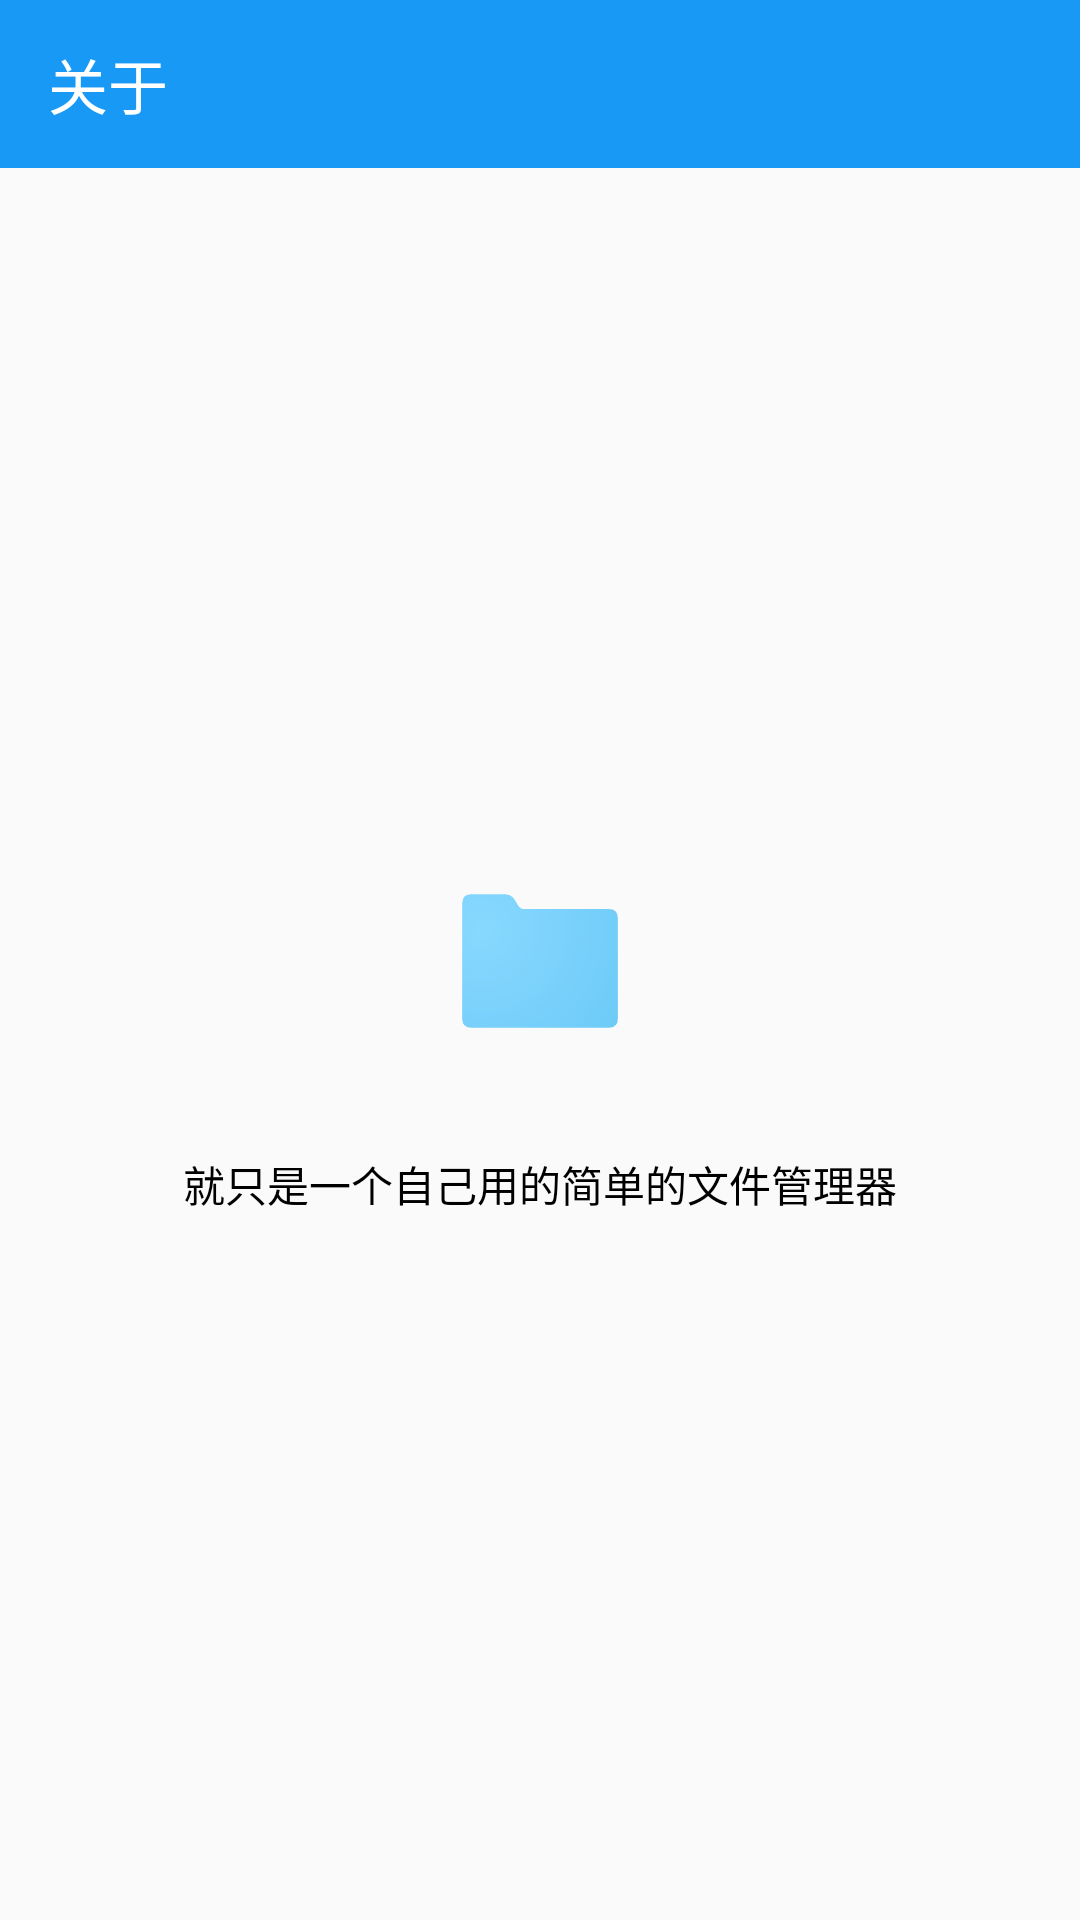

The Android layout XML behind this screen, and the referenced resources:
<!-- AndroidManifest.xml: application theme AppTheme -->
<!-- res/layout/activity_about.xml -->
<?xml version="1.0" encoding="utf-8"?>
<android.support.constraint.ConstraintLayout xmlns:android="http://schemas.android.com/apk/res/android"
                                             android:layout_width="match_parent"
                                             android:layout_height="match_parent"
                                             xmlns:app="http://schemas.android.com/apk/res-auto"
                                             xmlns:tools="http://schemas.android.com/tools">

    <android.support.design.widget.AppBarLayout
            app:layout_constraintTop_toTopOf="parent"
            android:id="@+id/aboutAppbarLayout"
            android:layout_width="match_parent"
            android:layout_height="?attr/actionBarSize">
        <android.support.v7.widget.Toolbar
                android:theme="@style/WhiteToolbar"
                app:navigationIcon="@drawable/ic_arrow_left_white"
                app:title="@string/aboutToolbarTitle"
                app:titleTextColor="@color/white"
                android:id="@+id/aboutToolbar"
                android:layout_width="match_parent"
                android:layout_height="?attr/actionBarSize"/>
    </android.support.design.widget.AppBarLayout>

    <LinearLayout
            android:orientation="vertical"
            app:layout_constraintTop_toBottomOf="@id/aboutAppbarLayout"
            app:layout_constraintBottom_toTopOf="@id/aboutVersionText"
            android:gravity="center"
            android:paddingStart="56dp"
            android:paddingEnd="56dp"
            android:id="@+id/aboutContentLayout"
            android:layout_width="match_parent"
            android:layout_height="wrap_content">
        <ImageView
                android:src="@drawable/icon_foreground"
                android:id="@+id/aboutLogoImage"
                android:layout_width="128dp"
                android:layout_height="128dp"/>
        <TextView
                android:textColor="@color/black"
                android:text="@string/aboutDescriptionString"
                android:id="@+id/aboutDescriptionText"
                android:layout_width="wrap_content"
                android:layout_height="wrap_content"/>
    </LinearLayout>

    <TextView
            app:layout_constraintStart_toStartOf="parent"
            app:layout_constraintEnd_toEndOf="parent"
            android:layout_marginBottom="16dp"
            tools:text="V 1.0.5"
            android:id="@+id/aboutVersionText"
            app:layout_constraintBottom_toBottomOf="parent"
            android:layout_width="wrap_content"
            android:layout_height="wrap_content"/>

</android.support.constraint.ConstraintLayout>
<!-- resources referenced by this layout -->
<resources>
  <color name="black">#000000</color>
  <color name="white">#ffffff</color>
  <!-- drawable icon_foreground (drawable) -->
  <vector android:height="108dp" android:viewportHeight="512"
      android:viewportWidth="512" android:width="108dp"
      xmlns:aapt="http://schemas.android.com/aapt" xmlns:android="http://schemas.android.com/apk/res/android">
      <path
          android:pathData="M359.83,199.114Q359.83,186.693 347.468,186.693L233.003,186.693Q227.874,185.368 224.733,178.451 220.208,167.875 210.266,166.867L164.619,166.867Q152.198,166.867 152.198,179.258L152.198,332.828Q152.198,345.133 164.619,345.133L347.468,345.133Q359.83,345.133 359.83,332.828L359.83,199.114Z" android:strokeColor="#00000000">
          <aapt:attr name="android:fillColor">
              <gradient android:centerX="178.42262"
                  android:centerY="214.18544"
                  android:gradientRadius="219.64168"
                  android:tileMode="clamp" android:type="radial">
                  <item android:color="#FF88D8FF" android:offset="0"/>
                  <item android:color="#FF6DCBF7" android:offset="1"/>
              </gradient>
          </aapt:attr>
      </path>
  </vector>
  <string name="aboutDescriptionString">就只是一个自己用的简单的文件管理器</string>
  <string name="aboutToolbarTitle">关于</string>
  <style name="WhiteToolbar" parent="Theme.AppCompat.NoActionBar">
          
          <item name="android:itemBackground">@android:color/white</item>
          
          <item name="android:textColorPrimary">@android:color/black</item>
          
          <item name="overlapAnchor">false</item>
      </style>
  <style name="AppTheme" parent="Theme.AppCompat.Light.NoActionBar">
          
          <item name="colorPrimary">@color/colorPrimary</item>
          <item name="colorPrimaryDark">@color/colorPrimaryDark</item>
          <item name="colorAccent">@color/colorAccent</item>
      </style>
  <color name="colorPrimary">#1899f6</color>
  <color name="colorPrimaryDark">#1980f3</color>
  <color name="colorAccent">#D81B60</color>
</resources>
